6-way image classification set "Tomato_Dataset" from GitHub (DyArdh/Tomato_Dataset); label vocabulary: tomato early blight, tomato leaf mold, tomato spider mites two spotted spider mite, tomato target spot, tomato mosaic virus, tomato healthy.

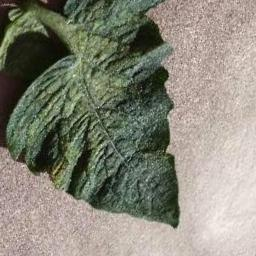
Label: tomato target spot

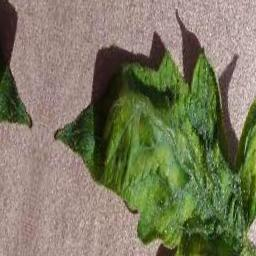
Label: tomato mosaic virus

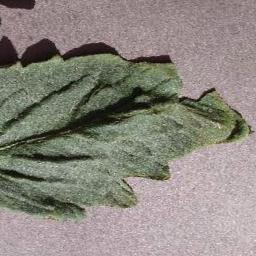
Label: tomato leaf mold

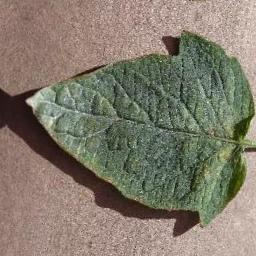
Label: tomato target spot

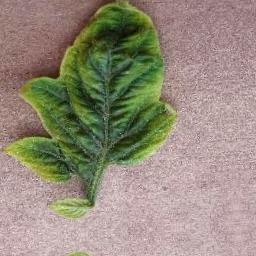
Label: tomato early blight

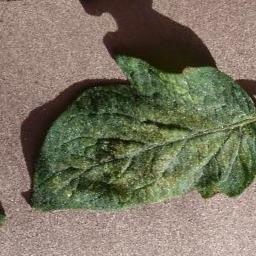
Label: tomato healthy
